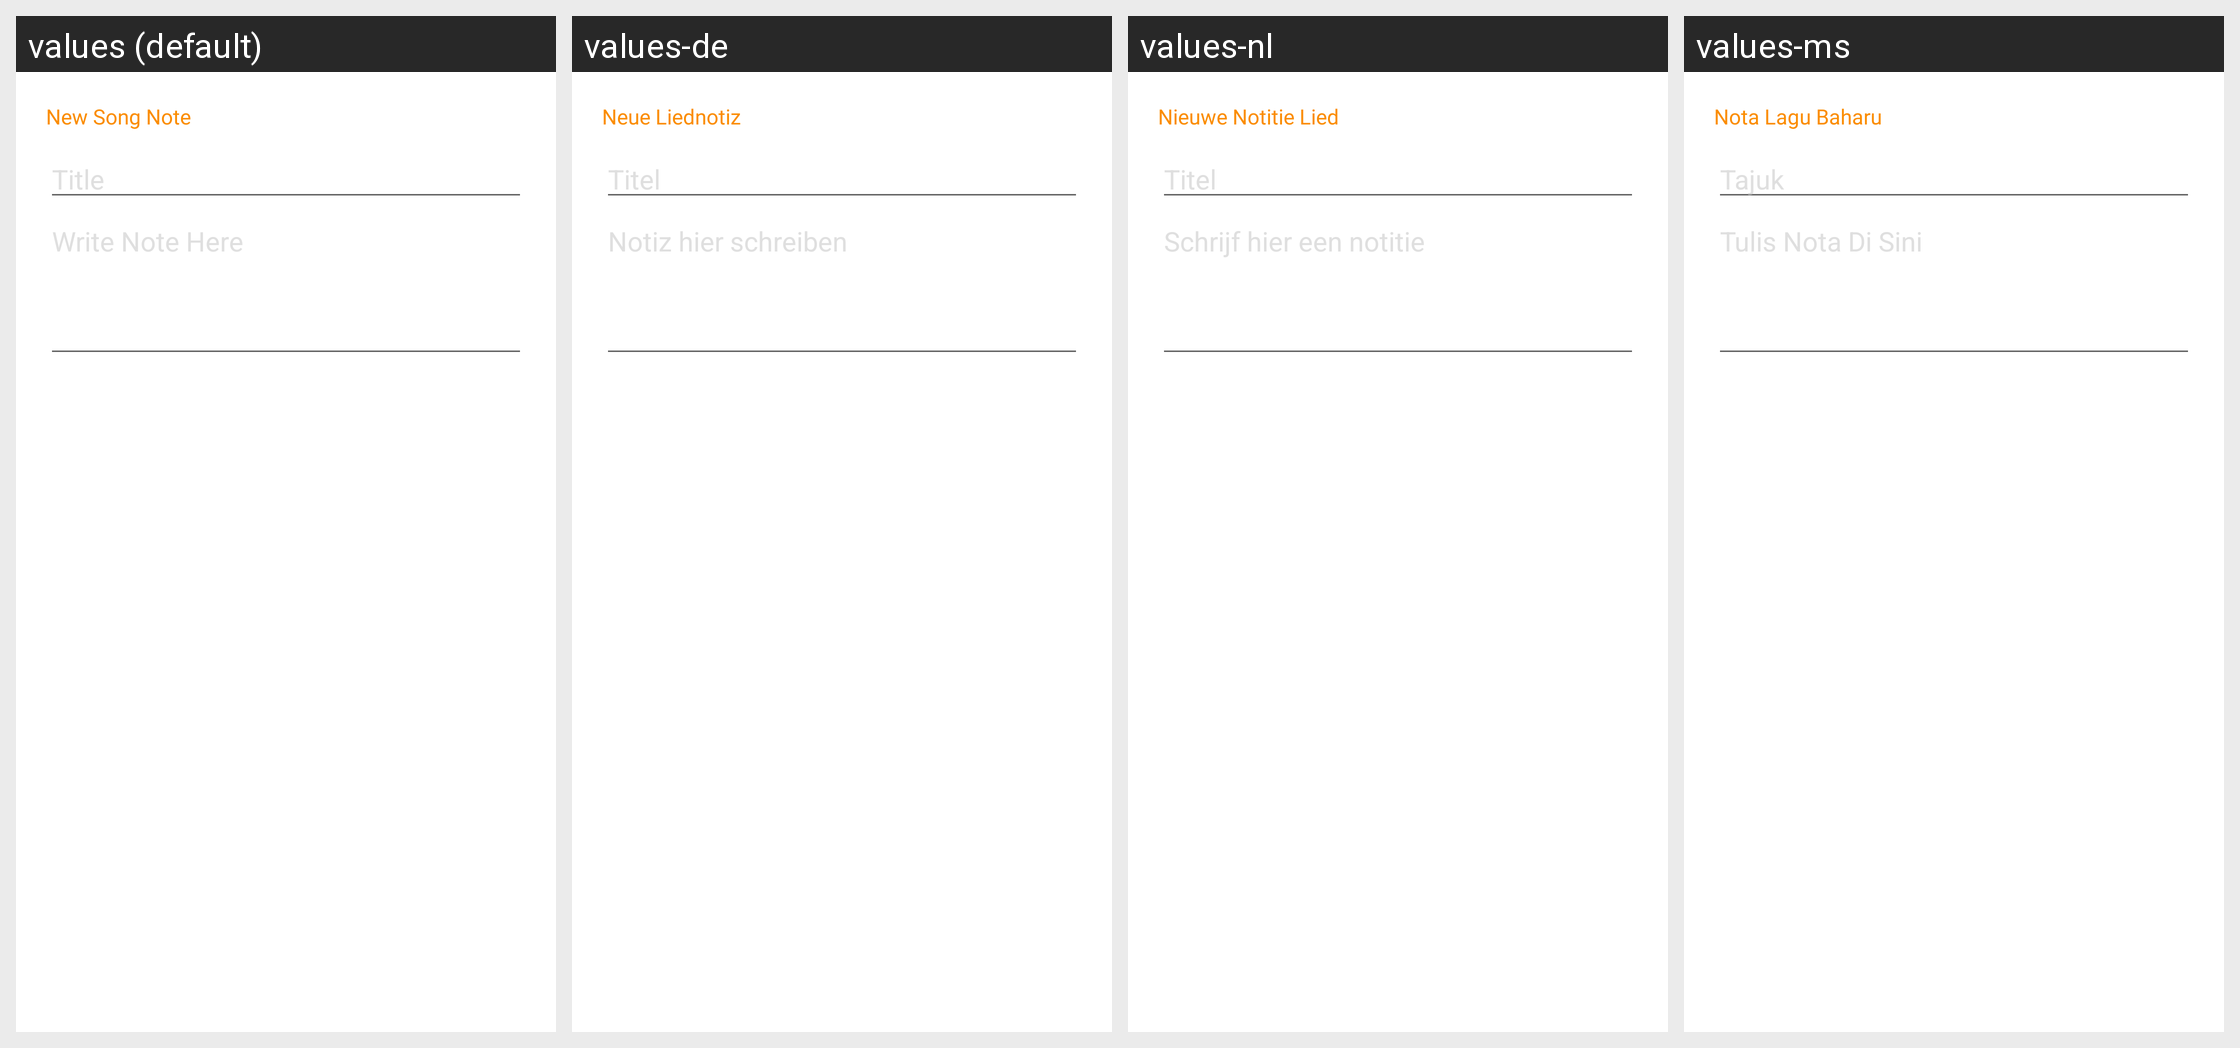

The same Android screen rendered under several of its app's locales, left to right. List the strings drawn on it with the default value and each locale's translation.
Android screen res/layout/note_dialog.xml rendered under 4 locales, left to right: values (default), values-de, values-nl, values-ms. Device: Nexus 5 (rendered at 1080×1920; each locale shown at half size, 540×960, under a caption strip naming it); theme Theme.MaterialComponents.DayNight.NoActionBar.
Other locales in the repository, not shown: values-ar, values-en, values-es, values-fil, values-fr, values-hi, values-id, values-in, values-ja, values-ko, values-pt, values-ru, values-th, values-vi, values-zh.
Strings drawn on this screen, with the default value and each locale's value (text and hints the layout hard-codes, and strings that could not be matched under every locale, appear in the picture but are not listed):

lbl_new_note_title
  values: New Song Note
  values-de: Neue Liednotiz
  values-nl: Nieuwe Notitie Lied
  values-ms: Nota Lagu Baharu

title
  values: Title
  values-de: Titel
  values-nl: Titel
  values-ms: Tajuk

write_note_here
  values: Write Note Here
  values-de: Notiz hier schreiben
  values-nl: Schrijf hier een notitie
  values-ms: Tulis Nota Di Sini
